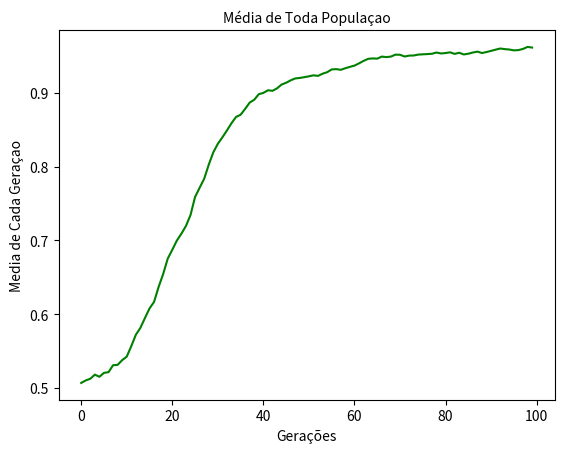

Here is the Python script that generated this plot:
from random import randint, uniform
import numpy as np
import matplotlib.pyplot as plt

# Parametros para o funcionamento do algoritmo Genético
tamanhopop = 100  # Número de Individuos
tamanhoindividuo = 50  # Tamanho de bits de cada indivíduo
taxadecruzamento = 75
taxamutacao = 1
geracao = 100

def criarpop(tamanhopop, tamanhoindiviuo):
    pop = []
    aux = []
    for i in range(0, tamanhopop):
        for j in range(0, tamanhoindiviuo):
            aux.append(randint(0, 1))
        pop.append(aux)
        aux = []
    return pop

def decodint(vetor_populacao):
    inteirox_y = []
    for k in range(0, tamanhopop):
        somax = 0
        somay = 0
        aux = []
        individuo_binario = vetor_populacao[k]
        for i in range(0, 25):
            if individuo_binario[i]:
                somax += 1 * 2 ** i
        for j in range(25, 50):
            if individuo_binario[j]:
                somay += 1 * 2 ** (j - 26)
        aux.append(somax)
        aux.append(somay)
        inteirox_y.append(aux)
    return inteirox_y

def decodreal(inteirox_y):
    realx_y = []
    for k in range(0, tamanhopop):
        valorrealx = 0
        valorrealy = 0
        aux = []
        individuo_inteiro = inteirox_y[k]
        valorrealx = ((individuo_inteiro[0] * (200 / 33554431)) - 100)
        valorrealy = ((individuo_inteiro[1] * (200 / 33554431)) - 100)
        aux.append(valorrealx)
        aux.append(valorrealy)
        realx_y.append(aux)

    return realx_y

def avalia_pop(vetor_real):
    pop_avaliada = []
    for k in range(0, tamanhopop):
        valor_z = 0
        individuo_real = vetor_real[k]
        x = individuo_real[0]
        y = individuo_real[1]
        valor_z = 0.5 - (((np.sin(np.sqrt(x ** 2 + y ** 2))) ** 2 - 0.5) / (1 + (0.001 * (x ** 2 + y ** 2)) ** 2))
        pop_avaliada.append(valor_z)
    return pop_avaliada

def selecao(vetor_populacao, vetor_avaliado):
    soma_aptidao = 0

    for i in range(0, len(vetor_avaliado)):
        soma_aptidao += vetor_avaliado[i]
    selecionado = []
    r = 0
    acumulador = 0
    aux = []
    r = uniform(0, soma_aptidao)
    for k in range(0, len(vetor_avaliado)):
        acumulador += vetor_avaliado[k]
        if acumulador >= r:
            selecionado = vetor_populacao[k]
            break

    return selecionado

def cruzamento(vetor_pop, vetor_aptidao, txcruzamento):
    pop_filho = []
    pop = vetor_pop
    while len(pop) != len(pop_filho):
        filho1 = []
        filho2 = []
        pai1 = selecao(vetor_pop, vetor_aptidao)
        pai2 = selecao(vetor_pop, vetor_aptidao)
        testecruzamento = randint(0, 100)
        ponto = randint(1, 49)
        if testecruzamento <= txcruzamento:
            for k in range(0, ponto):
                filho1.append(pai2[k])
                filho2.append(pai1[k])
            for i in range(ponto, 50):
                filho1.append(pai1[i])
                filho2.append(pai2[i])
            pop_filho.append(filho1)
            pop_filho.append(filho2)
    return pop_filho

def mutacao(populacaoatual, txmutacao):
    pop = populacaoatual
    populacaomutada = []

    for k in range(0, len(pop)):
        individuo = pop[k]
        for i in range(0, len(individuo)):
            testemutacao = randint(0, 100)
            if testemutacao <= txmutacao:
                ponto = randint(0, 50)
                if individuo[i] == '0':
                    individuo[i] = '1'
                if individuo[i] == '1':
                    individuo[i] = '0'
        populacaomutada.append(individuo)
    return populacaomutada

def selecaomaisapto(pop_avaliada):
    maisapto = 0
    for i in range(0, len(pop_avaliada)):
        if maisapto < pop_avaliada[i]:
            maisapto = pop_avaliada[i]
    return maisapto

def selecaomenosapto(pop_avaliada):
    menosapto = 1
    for i in range(0, len(pop_avaliada)):
        if menosapto > pop_avaliada[i]:
            menosapto = pop_avaliada[i]
    return menosapto

def media(ensaio1, ensaio2, ensaio3, ensaio4, ensaio5, ensaio6, ensaio7, ensaio8, ensaio9, ensaio10, ensaio11, ensaio12,
          ensaio13, ensaio14, ensaio15, ensaio16, ensaio17, ensaio18, ensaio19, ensaio20, ensaio21, ensaio22, ensaio23,
          ensaio24, ensaio25, ensaio26, ensaio27, ensaio28, ensaio29, ensaio30):
    media = []
    for i in range(0, len(ensaio1)):
        media.append((ensaio1[i] + ensaio2[i] + ensaio3[i] + ensaio4[i] + ensaio5[i] +
                      ensaio4[i] + ensaio7[i] + ensaio8[i] + ensaio9[i] + ensaio10[i] + ensaio11[i] +
                      ensaio12[i] + ensaio13[i] + ensaio14[i] + ensaio15[i] + ensaio16[i] + ensaio17[i] +
                      ensaio18[i] + ensaio19[i] + ensaio20[i] + ensaio21[i] + ensaio22[i] + ensaio23[i] +
                      ensaio24[i] + ensaio25[i] + ensaio26[i] + ensaio27[i] + ensaio28[i] + ensaio29[i] +
                      ensaio30[i]) / 30)
    return media

def mediatodapop(popavaliadaatual):
    soma_aptidao = 0
    for i in range(0,len(popavaliadaatual)):
        soma_aptidao += popavaliadaatual[i]
    mediageracaoatual = soma_aptidao/len(popavaliadaatual)
    return mediageracaoatual    


def main(geracao, pop_atual, taxadecruzamento, taxamutacao):
    individuomaisapto = []
    individuomenosapto = []
    mediapop = []  
    for i in range(0, geracao):
        popinteiro = decodint(pop_atual)
        popreal = decodreal(popinteiro)
        popavaliada = avalia_pop(popreal)
        individuomaisapto.append(selecaomaisapto(popavaliada))
        individuomenosapto.append(selecaomenosapto(popavaliada))
        soma_aptidao = 0
        for i in range(0, len(popavaliada)):
            soma_aptidao += popavaliada[i]
        mediapop.append(soma_aptidao/len(popavaliada))
        pop_filhos = cruzamento(pop_atual, popavaliada, taxadecruzamento)
        pop_filhosmutados = mutacao(pop_filhos, taxamutacao)
        pop_atual = pop_filhosmutados
       
    # print(individuomaisapto)
    # print('\n')
    # print(popavaliada)
    return (pop_atual, individuomaisapto, individuomenosapto, mediapop)

vetor_ensaios = []
popatual = criarpop(tamanhopop, tamanhoindividuo)

popatual = criarpop(tamanhopop, tamanhoindividuo)
for i in range(1,4):
    mediatodapop = main(geracao, popatual, taxadecruzamento, taxamutacao)[3]
    vetor_ensaios.append(mediatodapop)
    print (i)

popatual = criarpop(tamanhopop, tamanhoindividuo)
for i in range(4, 7):
    mediatodapop = main(geracao, popatual, taxadecruzamento, taxamutacao)[3]
    vetor_ensaios.append(mediatodapop)    
    print(i)

popatual = criarpop(tamanhopop, tamanhoindividuo)
for i in range(7, 10):
    mediatodapop = main(geracao, popatual, taxadecruzamento, taxamutacao)[3]
    vetor_ensaios.append(mediatodapop)
    print(i)

popatual = criarpop(tamanhopop, tamanhoindividuo)
for i in range(10, 13):
    mediatodapop = main(geracao, popatual, taxadecruzamento, taxamutacao)[3]
    vetor_ensaios.append(mediatodapop)
    print(i)

popatual = criarpop(tamanhopop, tamanhoindividuo)
for i in range(13, 16):
    mediatodapop = main(geracao, popatual, taxadecruzamento, taxamutacao)[3]
    vetor_ensaios.append(mediatodapop)
    print(i)

popatual = criarpop(tamanhopop, tamanhoindividuo)
for i in range(16, 19):
    mediatodapop = main(geracao, popatual, taxadecruzamento, taxamutacao)[3]
    vetor_ensaios.append(mediatodapop)
    print(i)

popatual = criarpop(tamanhopop, tamanhoindividuo)
for i in range(19, 22):
    mediatodapop = main(geracao, popatual, taxadecruzamento, taxamutacao)[3]
    vetor_ensaios.append(mediatodapop)
    print(i)

popatual = criarpop(tamanhopop, tamanhoindividuo)
for i in range(22, 25):
    mediatodapop = main(geracao, popatual, taxadecruzamento, taxamutacao)[3]
    vetor_ensaios.append(mediatodapop)
    print(i)

popatual = criarpop(tamanhopop, tamanhoindividuo)
for i in range(25, 28):
    mediatodapop = main(geracao, popatual, taxadecruzamento, taxamutacao)[3]
    vetor_ensaios.append(mediatodapop)
    print(i)

popatual = criarpop(tamanhopop, tamanhoindividuo)
for i in range(28, 31):
    mediatodapop = main(geracao, popatual, taxadecruzamento, taxamutacao)[3]
    vetor_ensaios.append(mediatodapop)
    print(i)
# individuomaisapto = main(geracao,popatual,taxadecruzamento,taxamutacao)[1]
# individuomenosapto = main(geracao,popatual,taxadecruzamento,taxamutacao)[2]
aux0 = vetor_ensaios[0]
aux1 = vetor_ensaios[1]
aux2 = vetor_ensaios[2]
aux3 = vetor_ensaios[3]
aux4 = vetor_ensaios[4]
aux5 = vetor_ensaios[5]
aux6 = vetor_ensaios[6]
aux7 = vetor_ensaios[7]
aux8 = vetor_ensaios[8]
aux9 = vetor_ensaios[9]
aux10 = vetor_ensaios[10]
aux11 = vetor_ensaios[11]
aux12 = vetor_ensaios[12]
aux13 = vetor_ensaios[13]
aux14 = vetor_ensaios[14]
aux15 = vetor_ensaios[15]
aux16 = vetor_ensaios[16]
aux17 = vetor_ensaios[17]
aux18 = vetor_ensaios[18]
aux19 = vetor_ensaios[19]
aux20 = vetor_ensaios[20]
aux21 = vetor_ensaios[21]
aux22 = vetor_ensaios[22]
aux23 = vetor_ensaios[23]
aux24 = vetor_ensaios[24]
aux25 = vetor_ensaios[25]
aux26 = vetor_ensaios[26]
aux27 = vetor_ensaios[27]
aux28 = vetor_ensaios[28]
aux29 = vetor_ensaios[29]

mediatodapop = media(aux0, aux1, aux2, aux3, aux4, aux5, aux6, aux7, aux8, aux9, aux10, aux11, aux12, aux13, aux14, aux15,
              aux16, aux17, aux18, aux19, aux20, aux21, aux22, aux23, aux24, aux25, aux26, aux27, aux28, aux29)


fig =  plt.figure()
graf1 = fig.add_subplot(1,1,1)
# graf1.plot(melhorindividuo,'r-')
graf1.plot(mediatodapop,'g-')
# graf1.plot(piorindividuo,'b-')
# # graf1.plot(individuomaisapto, 'r-')
# # graf1.plot(individuomenosapto, 'g-')
plt.title('Média de Toda Populaçao',fontsize ='medium')
plt.ylabel(u'Media de Cada Geraçao')
plt.xlabel(u'Gerações')
plt.show()

